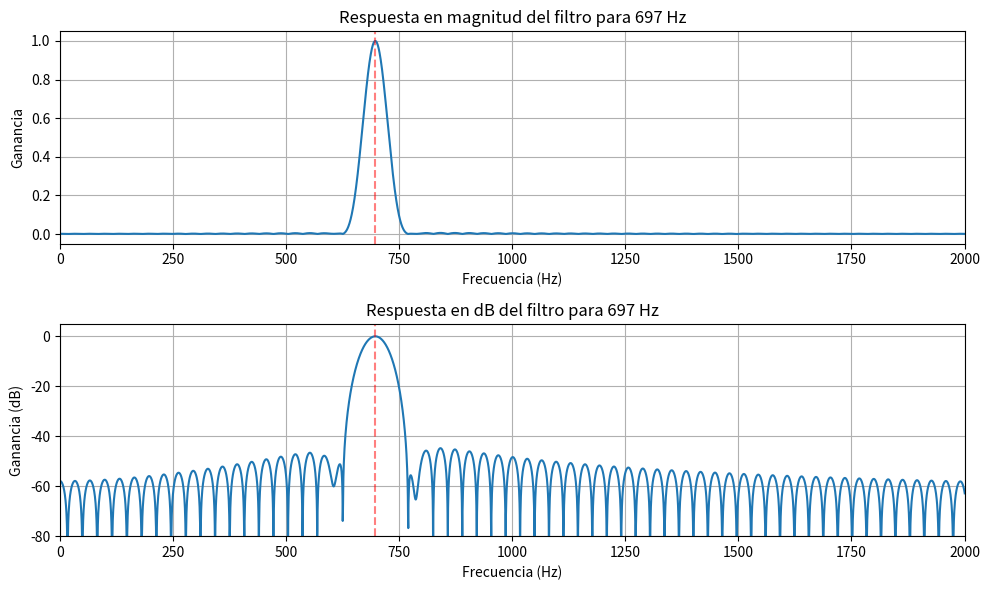
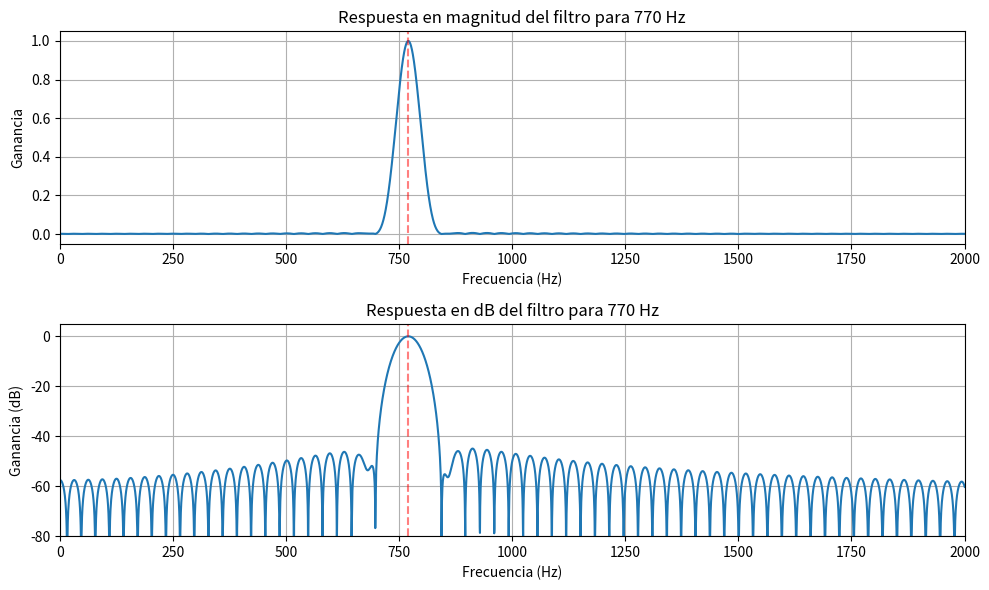
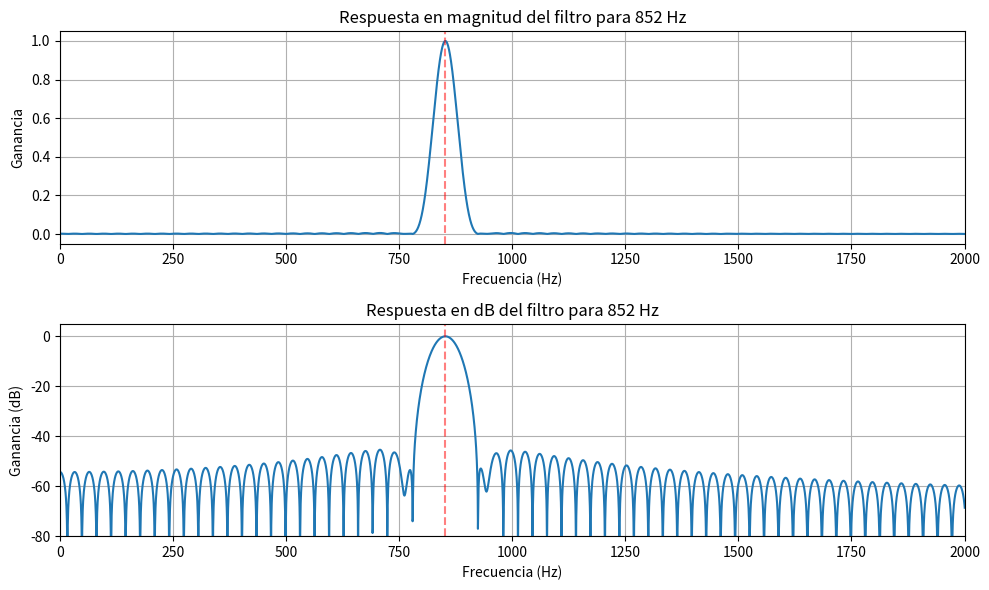
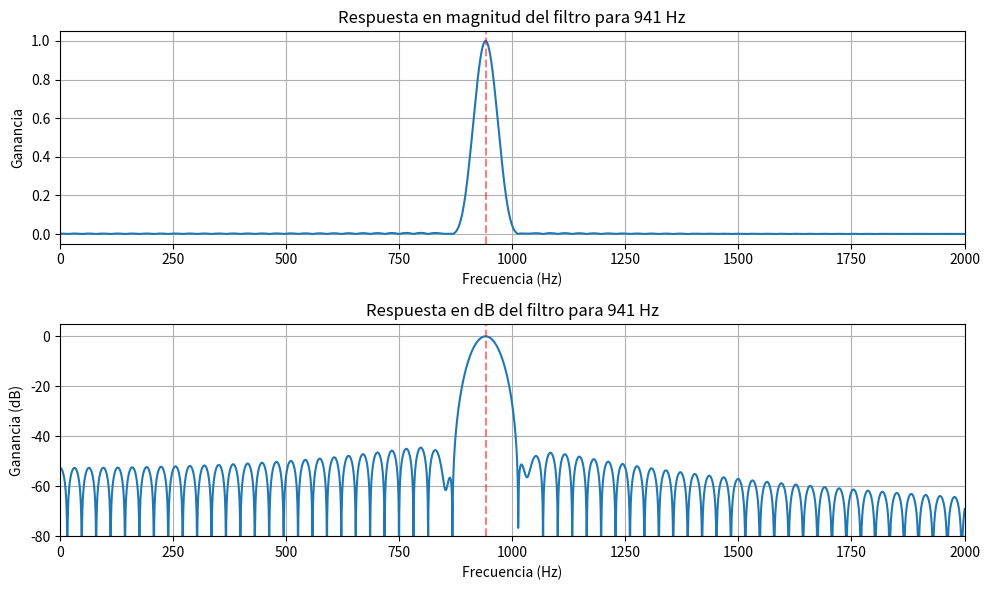
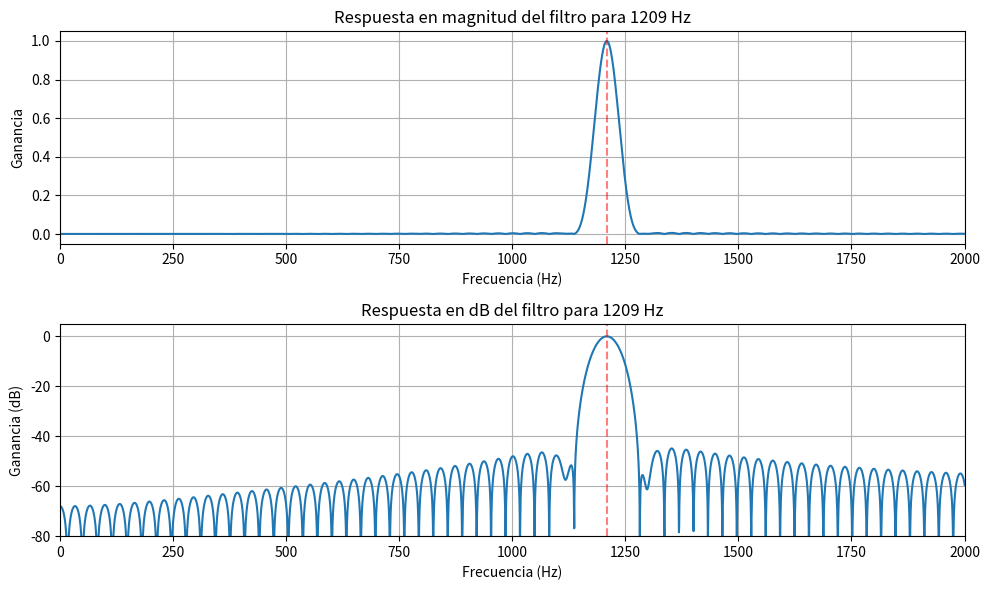
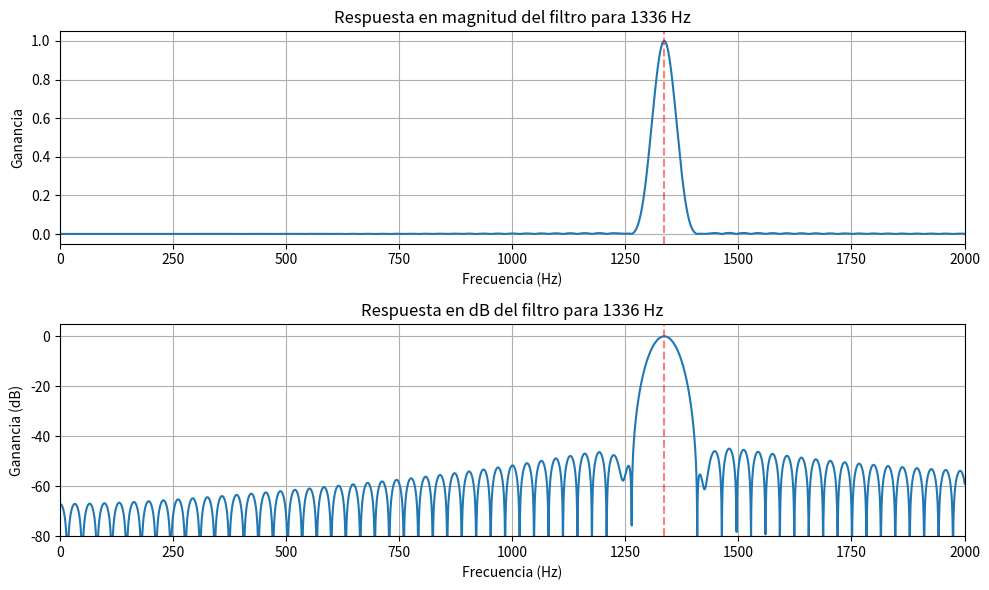
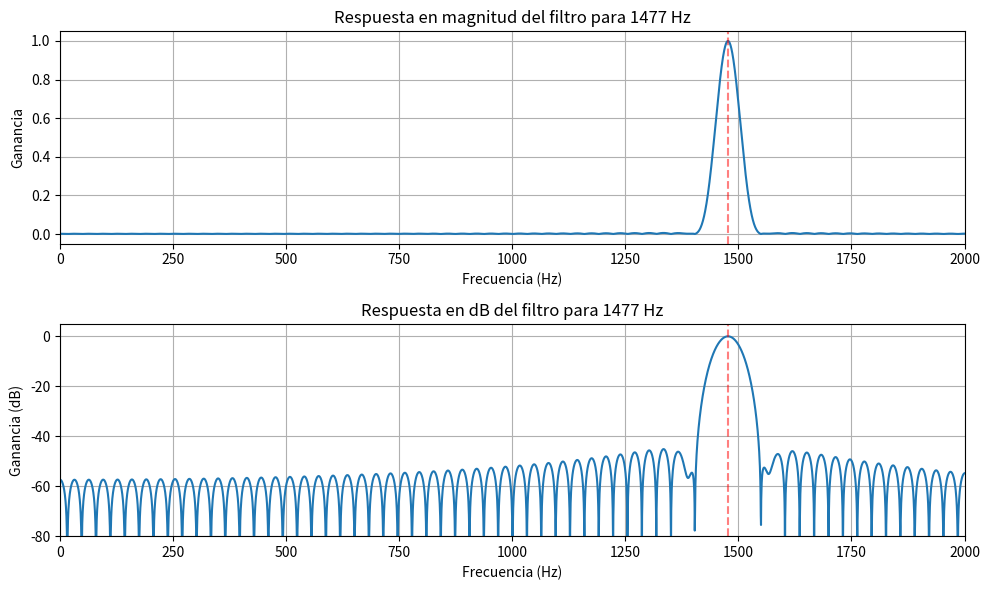
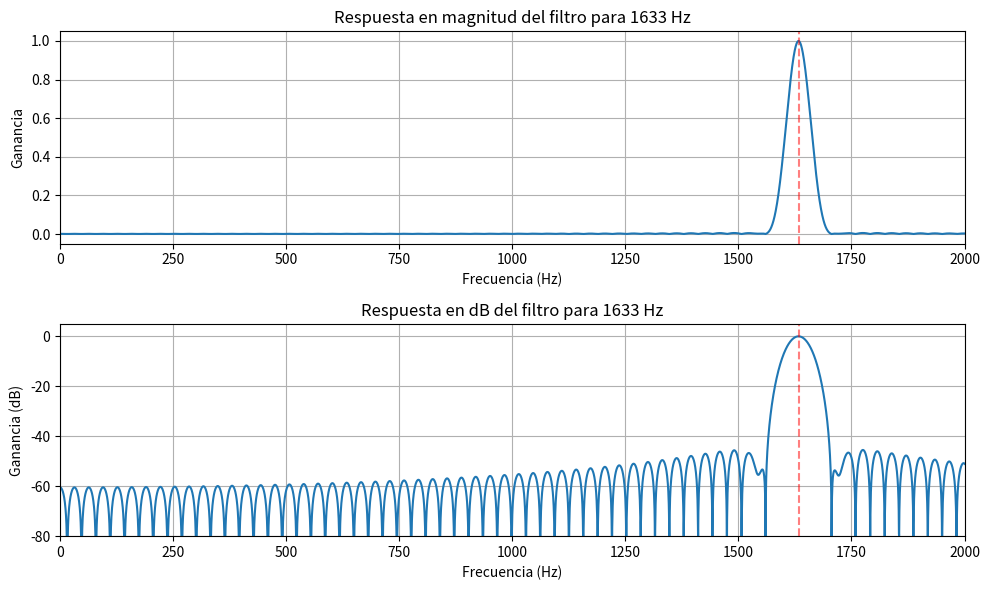

Source code (Python) for these figures, in order:
import numpy as np 
import matplotlib.pyplot as plt 
from scipy import signal 
 
def design_bandpass_filter(center_freq, bandwidth, fs, order=101): 
    """ 
    Diseña un filtro pasabanda FIR para una frecuencia central específica 
     
    Parámetros: 
    center_freq: Frecuencia central del filtro en Hz 
    bandwidth: Ancho de banda del filtro en Hz 
    fs: Frecuencia de muestreo en Hz 
    order: Orden del filtro (debe ser impar) 
     
    Retorna: 
    b: Coeficientes del filtro FIR 
    """ 
    if order % 2 == 0: 
        order += 1  # Asegurar que el orden sea impar 
     
    # Normalizar frecuencias 
    nyquist = fs / 2 
    low_cutoff = (center_freq - bandwidth/2) / nyquist 
    high_cutoff = (center_freq + bandwidth/2) / nyquist 
     
    # Limitar a rango válido 
    low_cutoff = max(0.001, min(0.999, low_cutoff)) 
    high_cutoff = max(0.001, min(0.999, high_cutoff)) 
     
    # Diseñar filtro usando ventana Hamming 
    b = signal.firwin(order, [low_cutoff, high_cutoff], window='hamming', 
pass_zero=False) 
     
    return b 
 
def analyze_filter(b, fs, center_freq): 
    """ 
    Analiza y muestra la respuesta en frecuencia del filtro 
    """ 
    # Calcular respuesta en frecuencia 
    w, h = signal.freqz(b, 1, worN=8000) 
    f = w * fs / (2 * np.pi) 
     
    # Graficar respuesta en magnitud 
    plt.figure(figsize=(10, 6)) 
    plt.subplot(2, 1, 1) 
    plt.plot(f, np.abs(h)) 
    plt.title(f'Respuesta en magnitud del filtro para {center_freq} Hz') 
    plt.xlabel('Frecuencia (Hz)') 
    plt.ylabel('Ganancia') 
    plt.grid(True) 
    plt.axvline(center_freq, color='r', linestyle='--', alpha=0.5) 
    plt.xlim(0, 2000) 
     
    # Respuesta en dB 
    plt.subplot(2, 1, 2) 
    plt.plot(f, 20 * np.log10(np.abs(h) + 1e-10)) 
    plt.title(f'Respuesta en dB del filtro para {center_freq} Hz') 
    plt.xlabel('Frecuencia (Hz)') 
    plt.ylabel('Ganancia (dB)') 
    plt.grid(True) 
    plt.axvline(center_freq, color='r', linestyle='--', alpha=0.5) 
    plt.xlim(0, 2000) 
    plt.ylim(-80, 5) 
     
    plt.tight_layout() 
    plt.savefig(f'filter_response_{center_freq}Hz.png') 
    plt.show() 
 
# Parámetros 
fs = 8000  # Frecuencia de muestreo 
bandwidth = 30  # Ancho de banda de 30 Hz 
filter_order = 251  # Orden del filtro 
 
# Diseñar y analizar filtros para frecuencias bajas 
for freq in [697, 770, 852, 941]: 
    b = design_bandpass_filter(freq, bandwidth, fs, filter_order) 
    analyze_filter(b, fs, freq) 
    np.savetxt(f'dtmf_filter_coef_{freq}Hz.csv', b, delimiter=',') 
 
# Diseñar y analizar filtros para frecuencias altas 
for freq in [1209, 1336, 1477, 1633]: 
    b = design_bandpass_filter(freq, bandwidth, fs, filter_order) 
    analyze_filter(b, fs, freq) 
    np.savetxt(f'dtmf_filter_coef_{freq}Hz.csv', b, delimiter=',')